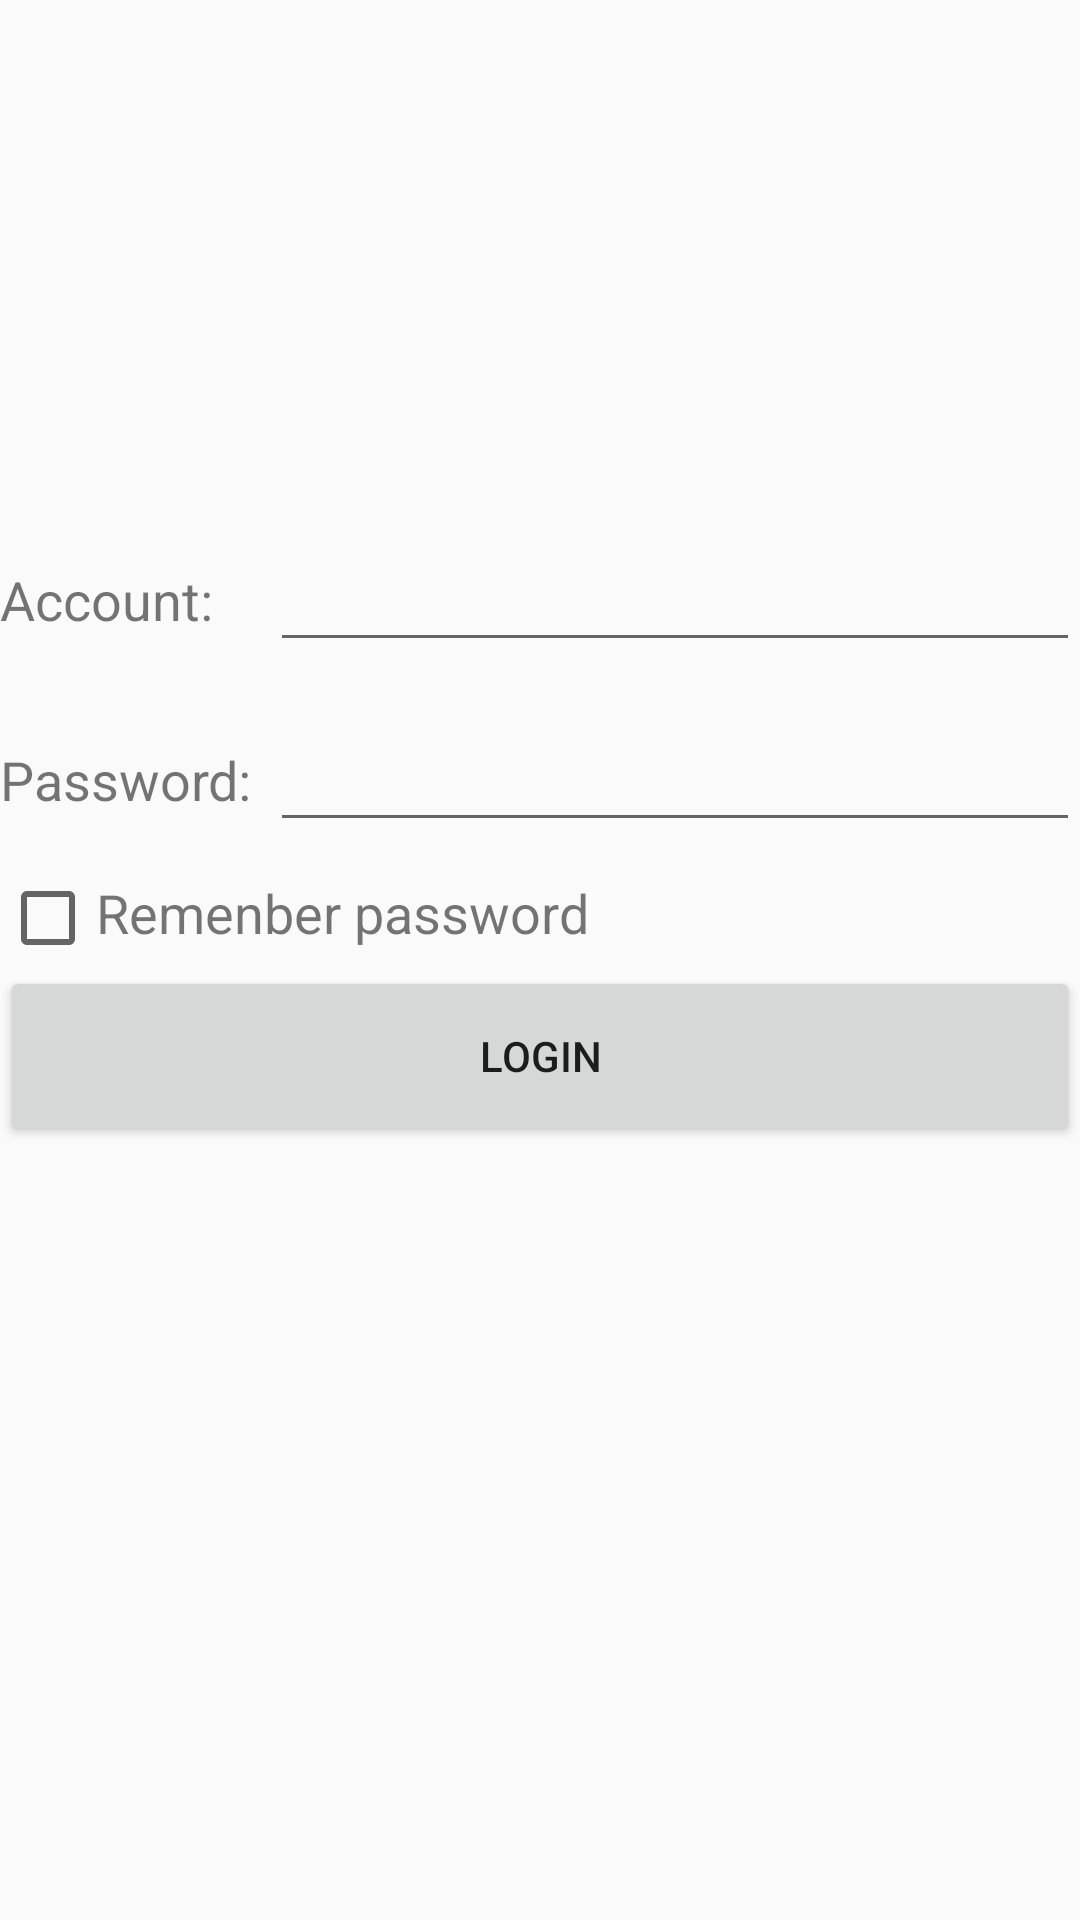

Here is an Android app screen rendered from its layout file. Give the layout XML and the strings, colors and styles it references.
<!-- AndroidManifest.xml: application theme AppTheme -->
<!-- res/layout/activity_login_practice.xml -->
<?xml version="1.0" encoding="utf-8"?>
<RelativeLayout xmlns:android="http://schemas.android.com/apk/res/android"
    android:layout_width="match_parent"
    android:layout_height="match_parent">

    <LinearLayout
        android:layout_width="match_parent"
        android:layout_height="300dp"
        android:orientation="vertical"
        android:layout_centerInParent="true">

        <LinearLayout
            android:orientation="horizontal"
            android:layout_width="match_parent"
            android:layout_height="60dp">

            <TextView
                android:layout_width="90dp"
                android:layout_height="wrap_content"
                android:layout_gravity="center_vertical"
                android:textSize="18sp"
                android:text="Account:"/>
            <EditText
                android:id="@+id/account"
                android:layout_width="0dp"
                android:layout_height="wrap_content"
                android:layout_weight="1"
                android:layout_gravity="center_vertical"/>

        </LinearLayout>

        <LinearLayout
            android:orientation="horizontal"
            android:layout_width="match_parent"
            android:layout_height="60dp">

            <TextView
                android:layout_width="90dp"
                android:layout_height="wrap_content"
                android:layout_gravity="center_vertical"
                android:textSize="18sp"
                android:text="Password: "/>
            <EditText
                android:id="@+id/password"
                android:layout_width="0dp"
                android:layout_height="wrap_content"
                android:layout_weight="1"
                android:layout_gravity="center_vertical"/>

        </LinearLayout>

        <LinearLayout
            android:layout_width="match_parent"
            android:layout_height="wrap_content"
            android:orientation="horizontal">

            <CheckBox
                android:id="@+id/remember_pass"
                android:layout_width="wrap_content"
                android:layout_height="wrap_content"/>
            <TextView
                android:layout_width="wrap_content"
                android:layout_height="wrap_content"
                android:textSize="18sp"
                android:text="Remenber password"/>

        </LinearLayout>

        <Button
            android:id="@+id/login"
            android:layout_width="match_parent"
            android:layout_height="60dp"
            android:text="Login"/>

    </LinearLayout>

</RelativeLayout>
<!-- resources referenced by this layout -->
<resources>
  <style name="AppTheme" parent="Theme.AppCompat.Light.DarkActionBar">
          
          <item name="colorPrimary">@color/muYunHui</item>
          <item name="colorPrimaryDark">@color/bar_color</item>
          <item name="colorAccent">@color/colorAccent</item>
      </style>
  <color name="muYunHui">#4f383e</color>
  <color name="bar_color">#F5F5F5</color>
  <color name="colorAccent">#03DAC5</color>
</resources>
